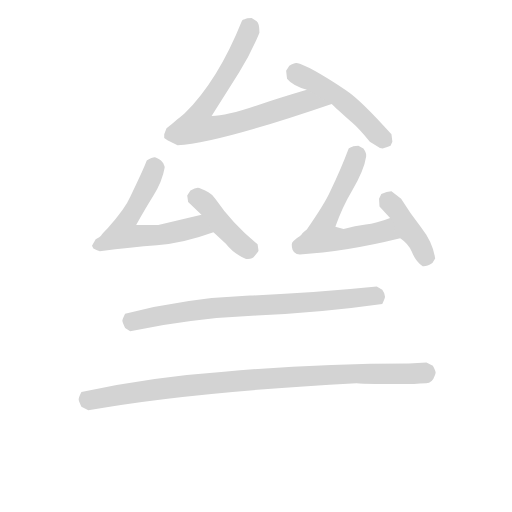
t = 0.00 s
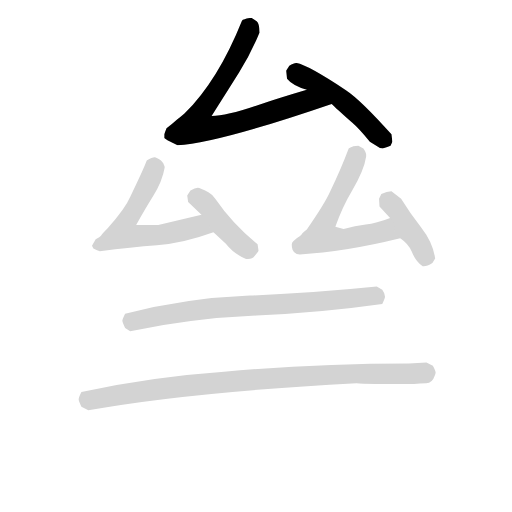
t = 1.25 s
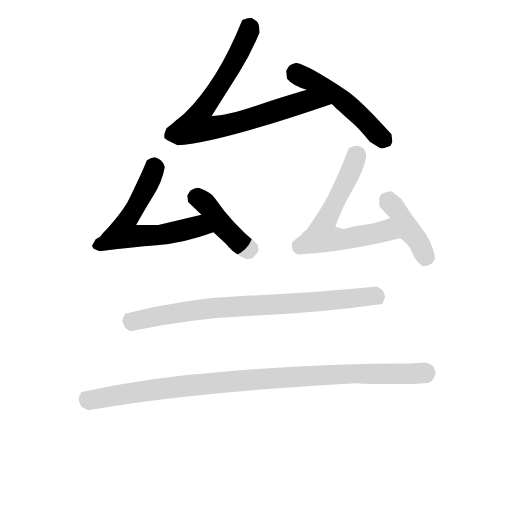
t = 2.49 s
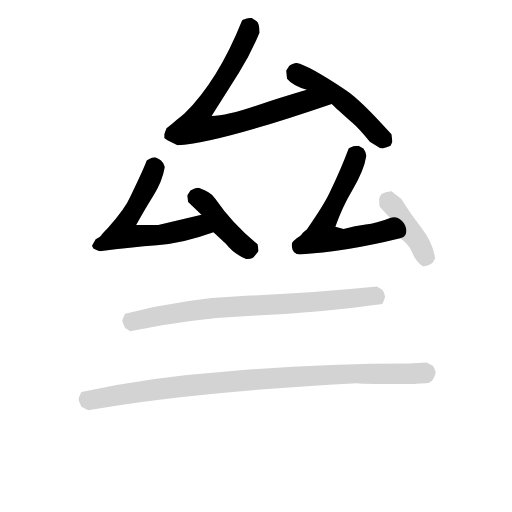
t = 3.74 s
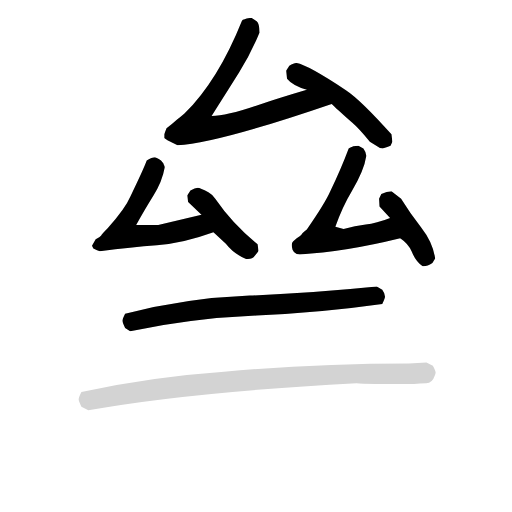
t = 4.98 s
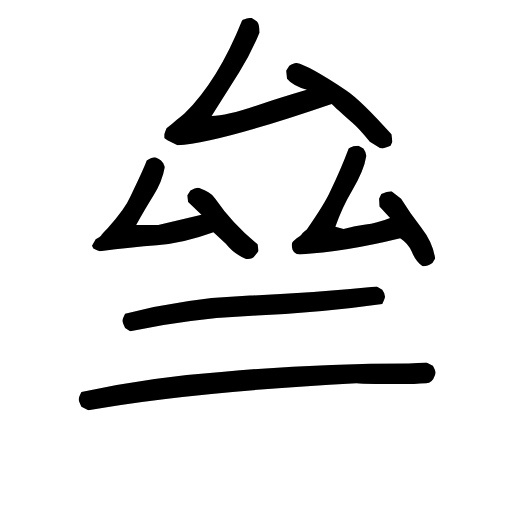
t = 6.23 s

The animated SVG that drew these frames (rendered in a browser with its animation timeline set to each time). Animation: 8 CSS @keyframes rules; one cycle of 6.23 s.

<svg version="1.1" viewBox="0 0 1024 1024" xmlns="http://www.w3.org/2000/svg">
  <!-- <g stroke="lightgray" stroke-width="4"
     transform="scale(4, 4)">
    <line x1="0" y1="0" x2="256" y2="0"></line>
    <line x1="0" y1="0" x2="0" y2="256"></line>
    <line x1="256" y1="0" x2="256" y2="256"></line>
    <line x1="0" y1="256" x2="256" y2="256"></line>
  </g>        -->
  <g transform="scale(0.92, -0.92) translate(60, -830)">
    <style type="text/css">
      
        @keyframes keyframes0 {
          from {
            stroke: black;
            stroke-dashoffset: 791;
            stroke-width: 128;
          }
          72% {
            animation-timing-function: step-end;
            stroke: black;
            stroke-dashoffset: 0;
            stroke-width: 128;
          }
          to {
            stroke: black;
            stroke-width: 151;
          }
        }
        #make-me-a-hanzi-animation-0 {
          animation: keyframes0 0.8937174479166666s both;
          animation-delay: 0s;
          animation-timing-function: linear;
        }
      
        @keyframes keyframes1 {
          from {
            stroke: black;
            stroke-dashoffset: 509;
            stroke-width: 128;
          }
          62% {
            animation-timing-function: step-end;
            stroke: black;
            stroke-dashoffset: 0;
            stroke-width: 128;
          }
          to {
            stroke: black;
            stroke-width: 151;
          }
        }
        #make-me-a-hanzi-animation-1 {
          animation: keyframes1 0.6642252604166666s both;
          animation-delay: 0.8937174479166666s;
          animation-timing-function: linear;
        }
      
        @keyframes keyframes2 {
          from {
            stroke: black;
            stroke-dashoffset: 616;
            stroke-width: 128;
          }
          67% {
            animation-timing-function: step-end;
            stroke: black;
            stroke-dashoffset: 0;
            stroke-width: 128;
          }
          to {
            stroke: black;
            stroke-width: 151;
          }
        }
        #make-me-a-hanzi-animation-2 {
          animation: keyframes2 0.7513020833333334s both;
          animation-delay: 1.5579427083333333s;
          animation-timing-function: linear;
        }
      
        @keyframes keyframes3 {
          from {
            stroke: black;
            stroke-dashoffset: 423;
            stroke-width: 128;
          }
          58% {
            animation-timing-function: step-end;
            stroke: black;
            stroke-dashoffset: 0;
            stroke-width: 128;
          }
          to {
            stroke: black;
            stroke-width: 151;
          }
        }
        #make-me-a-hanzi-animation-3 {
          animation: keyframes3 0.59423828125s both;
          animation-delay: 2.3092447916666665s;
          animation-timing-function: linear;
        }
      
        @keyframes keyframes4 {
          from {
            stroke: black;
            stroke-dashoffset: 621;
            stroke-width: 128;
          }
          67% {
            animation-timing-function: step-end;
            stroke: black;
            stroke-dashoffset: 0;
            stroke-width: 128;
          }
          to {
            stroke: black;
            stroke-width: 151;
          }
        }
        #make-me-a-hanzi-animation-4 {
          animation: keyframes4 0.75537109375s both;
          animation-delay: 2.9034830729166665s;
          animation-timing-function: linear;
        }
      
        @keyframes keyframes5 {
          from {
            stroke: black;
            stroke-dashoffset: 418;
            stroke-width: 128;
          }
          58% {
            animation-timing-function: step-end;
            stroke: black;
            stroke-dashoffset: 0;
            stroke-width: 128;
          }
          to {
            stroke: black;
            stroke-width: 151;
          }
        }
        #make-me-a-hanzi-animation-5 {
          animation: keyframes5 0.5901692708333334s both;
          animation-delay: 3.6588541666666665s;
          animation-timing-function: linear;
        }
      
        @keyframes keyframes6 {
          from {
            stroke: black;
            stroke-dashoffset: 807;
            stroke-width: 128;
          }
          72% {
            animation-timing-function: step-end;
            stroke: black;
            stroke-dashoffset: 0;
            stroke-width: 128;
          }
          to {
            stroke: black;
            stroke-width: 151;
          }
        }
        #make-me-a-hanzi-animation-6 {
          animation: keyframes6 0.90673828125s both;
          animation-delay: 4.2490234375s;
          animation-timing-function: linear;
        }
      
        @keyframes keyframes7 {
          from {
            stroke: black;
            stroke-dashoffset: 1009;
            stroke-width: 128;
          }
          77% {
            animation-timing-function: step-end;
            stroke: black;
            stroke-dashoffset: 0;
            stroke-width: 128;
          }
          to {
            stroke: black;
            stroke-width: 151;
          }
        }
        #make-me-a-hanzi-animation-7 {
          animation: keyframes7 1.0711263020833333s both;
          animation-delay: 5.15576171875s;
          animation-timing-function: linear;
        }
      
    </style>
    
      <path d="M 607 635 Q 546 617 505 603 Q 434 578 400 578 Q 433 630 460 673 Q 486 715 504 759 Q 504 780 498 784 L 487 791 Q 476 791 472 788 Q 467 787 466 785 Q 414 655 341 583 Q 333 576 325 570 Q 314 560 302 551 L 297 538 L 297 530 L 304 525 L 326 514 Q 413 519 661 604 C 689 614 636 644 607 635 Z" fill="lightgray"></path>
    
      <path d="M 772 507 Q 773 507 789 513 L 793 522 L 791 538 Q 724 613 692 634 Q 609 689 585 693 Q 580 694 569 687 L 562 676 L 564 659 Q 576 644 607 635 L 661 604 Q 669 596 706 563 Q 719 552 744 522 L 766 508 L 772 507 Z" fill="lightgray"></path>
    
      <path d="M 378 363 L 284 341 L 236 341 Q 256 377 273 404 Q 293 436 298 466 Q 298 468 297 470 Q 296 472 295 475 Q 293 477 290 481 Q 286 484 282 486 Q 278 488 276 488 Q 271 488 259 481 Q 252 462 224 404 Q 212 376 174 334 Q 160 320 160 318 Q 159 316 148 310 L 140 296 L 143 290 L 151 286 L 157 284 Q 226 293 281 297 Q 335 300 404 325 C 432 335 407 370 378 363 Z" fill="lightgray"></path>
    
      <path d="M 479 267 Q 489 267 494 274 Q 502 284 502 285 L 500 299 Q 445 344 408 398 Q 402 407 393 412 Q 375 422 370 422 Q 364 422 354 416 L 347 405 L 349 391 L 378 363 L 404 325 L 431 300 Q 448 278 475 267 L 479 267 Z" fill="lightgray"></path>
    
      <path d="M 788 356 Q 758 344 735 342 Q 712 339 687 332 L 669 337 Q 684 380 705 415 Q 732 461 736 490 Q 737 497 730 507 L 719 513 Q 710 513 708 512 Q 706 511 703 510 Q 699 508 698 507 Q 682 464 658 414 Q 646 387 607 331 Q 598 324 596 321 Q 594 318 585 312 L 577 305 Q 572 301 576 287 L 579 282 L 585 278 L 592 277 Q 688 282 810 312 C 839 319 816 367 788 356 Z" fill="lightgray"></path>
    
      <path d="M 861 251 Q 869 251 880 258 L 886 268 Q 881 303 856 335 Q 831 367 812 398 L 791 414 Q 781 414 769 408 L 764 398 L 765 381 L 788 356 C 808 334 786 330 810 312 Q 828 300 835 283 Q 844 261 859 251 L 861 251 Z" fill="lightgray"></path>
    
      <path d="M 223 110 Q 358 138 497.5 144 Q 637 150 771 169 Q 777 182 777 185 Q 777 192 771 200 L 759 207 Q 622 193 483 187.5 Q 344 182 212 148 Q 206 136 206 133 Q 206 129 212 117 L 223 110 Z" fill="lightgray"></path>
    
      <path d="M 132 -62 Q 348 -23 715 -3 Q 734 -5 840 -5 Q 853 -3 866.5 -3 Q 880 -3 885 13 Q 887 17 887 20 Q 887 24 881 35 L 867 42 L 829 40 Q 628 40 427 22 Q 269 11 117 -22 Q 111 -34 111 -38 Q 111 -42 117 -54 L 132 -62 Z" fill="lightgray"></path>
    
    
      <clipPath id="make-me-a-hanzi-clip-0">
        <path d="M 607 635 Q 546 617 505 603 Q 434 578 400 578 Q 433 630 460 673 Q 486 715 504 759 Q 504 780 498 784 L 487 791 Q 476 791 472 788 Q 467 787 466 785 Q 414 655 341 583 Q 333 576 325 570 Q 314 560 302 551 L 297 538 L 297 530 L 304 525 L 326 514 Q 413 519 661 604 C 689 614 636 644 607 635 Z"></path>
      </clipPath>
      <path clip-path="url(#make-me-a-hanzi-clip-0)" d="M 477 770 L 481 761 L 465 725 L 374 581 L 369 558 L 398 552 L 440 559 L 604 610 L 636 608 L 650 600" fill="none" id="make-me-a-hanzi-animation-0" stroke-dasharray="663 1326" stroke-linecap="round"></path>
    
      <clipPath id="make-me-a-hanzi-clip-1">
        <path d="M 772 507 Q 773 507 789 513 L 793 522 L 791 538 Q 724 613 692 634 Q 609 689 585 693 Q 580 694 569 687 L 562 676 L 564 659 Q 576 644 607 635 L 661 604 Q 669 596 706 563 Q 719 552 744 522 L 766 508 L 772 507 Z"></path>
      </clipPath>
      <path clip-path="url(#make-me-a-hanzi-clip-1)" d="M 577 665 L 589 668 L 671 624 L 769 533 L 771 519" fill="none" id="make-me-a-hanzi-animation-1" stroke-dasharray="381 762" stroke-linecap="round"></path>
    
      <clipPath id="make-me-a-hanzi-clip-2">
        <path d="M 378 363 L 284 341 L 236 341 Q 256 377 273 404 Q 293 436 298 466 Q 298 468 297 470 Q 296 472 295 475 Q 293 477 290 481 Q 286 484 282 486 Q 278 488 276 488 Q 271 488 259 481 Q 252 462 224 404 Q 212 376 174 334 Q 160 320 160 318 Q 159 316 148 310 L 140 296 L 143 290 L 151 286 L 157 284 Q 226 293 281 297 Q 335 300 404 325 C 432 335 407 370 378 363 Z"></path>
      </clipPath>
      <path clip-path="url(#make-me-a-hanzi-clip-2)" d="M 275 476 L 273 454 L 210 338 L 208 323 L 228 317 L 286 318 L 368 337 L 394 327" fill="none" id="make-me-a-hanzi-animation-2" stroke-dasharray="488 976" stroke-linecap="round"></path>
    
      <clipPath id="make-me-a-hanzi-clip-3">
        <path d="M 479 267 Q 489 267 494 274 Q 502 284 502 285 L 500 299 Q 445 344 408 398 Q 402 407 393 412 Q 375 422 370 422 Q 364 422 354 416 L 347 405 L 349 391 L 378 363 L 404 325 L 431 300 Q 448 278 475 267 L 479 267 Z"></path>
      </clipPath>
      <path clip-path="url(#make-me-a-hanzi-clip-3)" d="M 370 406 L 369 400 L 394 379 L 424 338 L 460 302 L 484 290" fill="none" id="make-me-a-hanzi-animation-3" stroke-dasharray="295 590" stroke-linecap="round"></path>
    
      <clipPath id="make-me-a-hanzi-clip-4">
        <path d="M 788 356 Q 758 344 735 342 Q 712 339 687 332 L 669 337 Q 684 380 705 415 Q 732 461 736 490 Q 737 497 730 507 L 719 513 Q 710 513 708 512 Q 706 511 703 510 Q 699 508 698 507 Q 682 464 658 414 Q 646 387 607 331 Q 598 324 596 321 Q 594 318 585 312 L 577 305 Q 572 301 576 287 L 579 282 L 585 278 L 592 277 Q 688 282 810 312 C 839 319 816 367 788 356 Z"></path>
      </clipPath>
      <path clip-path="url(#make-me-a-hanzi-clip-4)" d="M 707 497 L 714 489 L 704 459 L 643 340 L 640 316 L 683 309 L 773 327 L 800 314" fill="none" id="make-me-a-hanzi-animation-4" stroke-dasharray="493 986" stroke-linecap="round"></path>
    
      <clipPath id="make-me-a-hanzi-clip-5">
        <path d="M 861 251 Q 869 251 880 258 L 886 268 Q 881 303 856 335 Q 831 367 812 398 L 791 414 Q 781 414 769 408 L 764 398 L 765 381 L 788 356 C 808 334 786 330 810 312 Q 828 300 835 283 Q 844 261 859 251 L 861 251 Z"></path>
      </clipPath>
      <path clip-path="url(#make-me-a-hanzi-clip-5)" d="M 788 399 L 787 390 L 856 293 L 865 273 L 860 262" fill="none" id="make-me-a-hanzi-animation-5" stroke-dasharray="290 580" stroke-linecap="round"></path>
    
      <clipPath id="make-me-a-hanzi-clip-6">
        <path d="M 223 110 Q 358 138 497.5 144 Q 637 150 771 169 Q 777 182 777 185 Q 777 192 771 200 L 759 207 Q 622 193 483 187.5 Q 344 182 212 148 Q 206 136 206 133 Q 206 129 212 117 L 223 110 Z"></path>
      </clipPath>
      <path clip-path="url(#make-me-a-hanzi-clip-6)" d="M 217 133 L 431 163 L 626 173 L 753 187 L 762 179" fill="none" id="make-me-a-hanzi-animation-6" stroke-dasharray="679 1358" stroke-linecap="round"></path>
    
      <clipPath id="make-me-a-hanzi-clip-7">
        <path d="M 132 -62 Q 348 -23 715 -3 Q 734 -5 840 -5 Q 853 -3 866.5 -3 Q 880 -3 885 13 Q 887 17 887 20 Q 887 24 881 35 L 867 42 L 829 40 Q 628 40 427 22 Q 269 11 117 -22 Q 111 -34 111 -38 Q 111 -42 117 -54 L 132 -62 Z"></path>
      </clipPath>
      <path clip-path="url(#make-me-a-hanzi-clip-7)" d="M 124 -38 L 343 -8 L 514 7 L 698 18 L 874 20" fill="none" id="make-me-a-hanzi-animation-7" stroke-dasharray="881 1762" stroke-linecap="round"></path>
    
  </g>
</svg>
